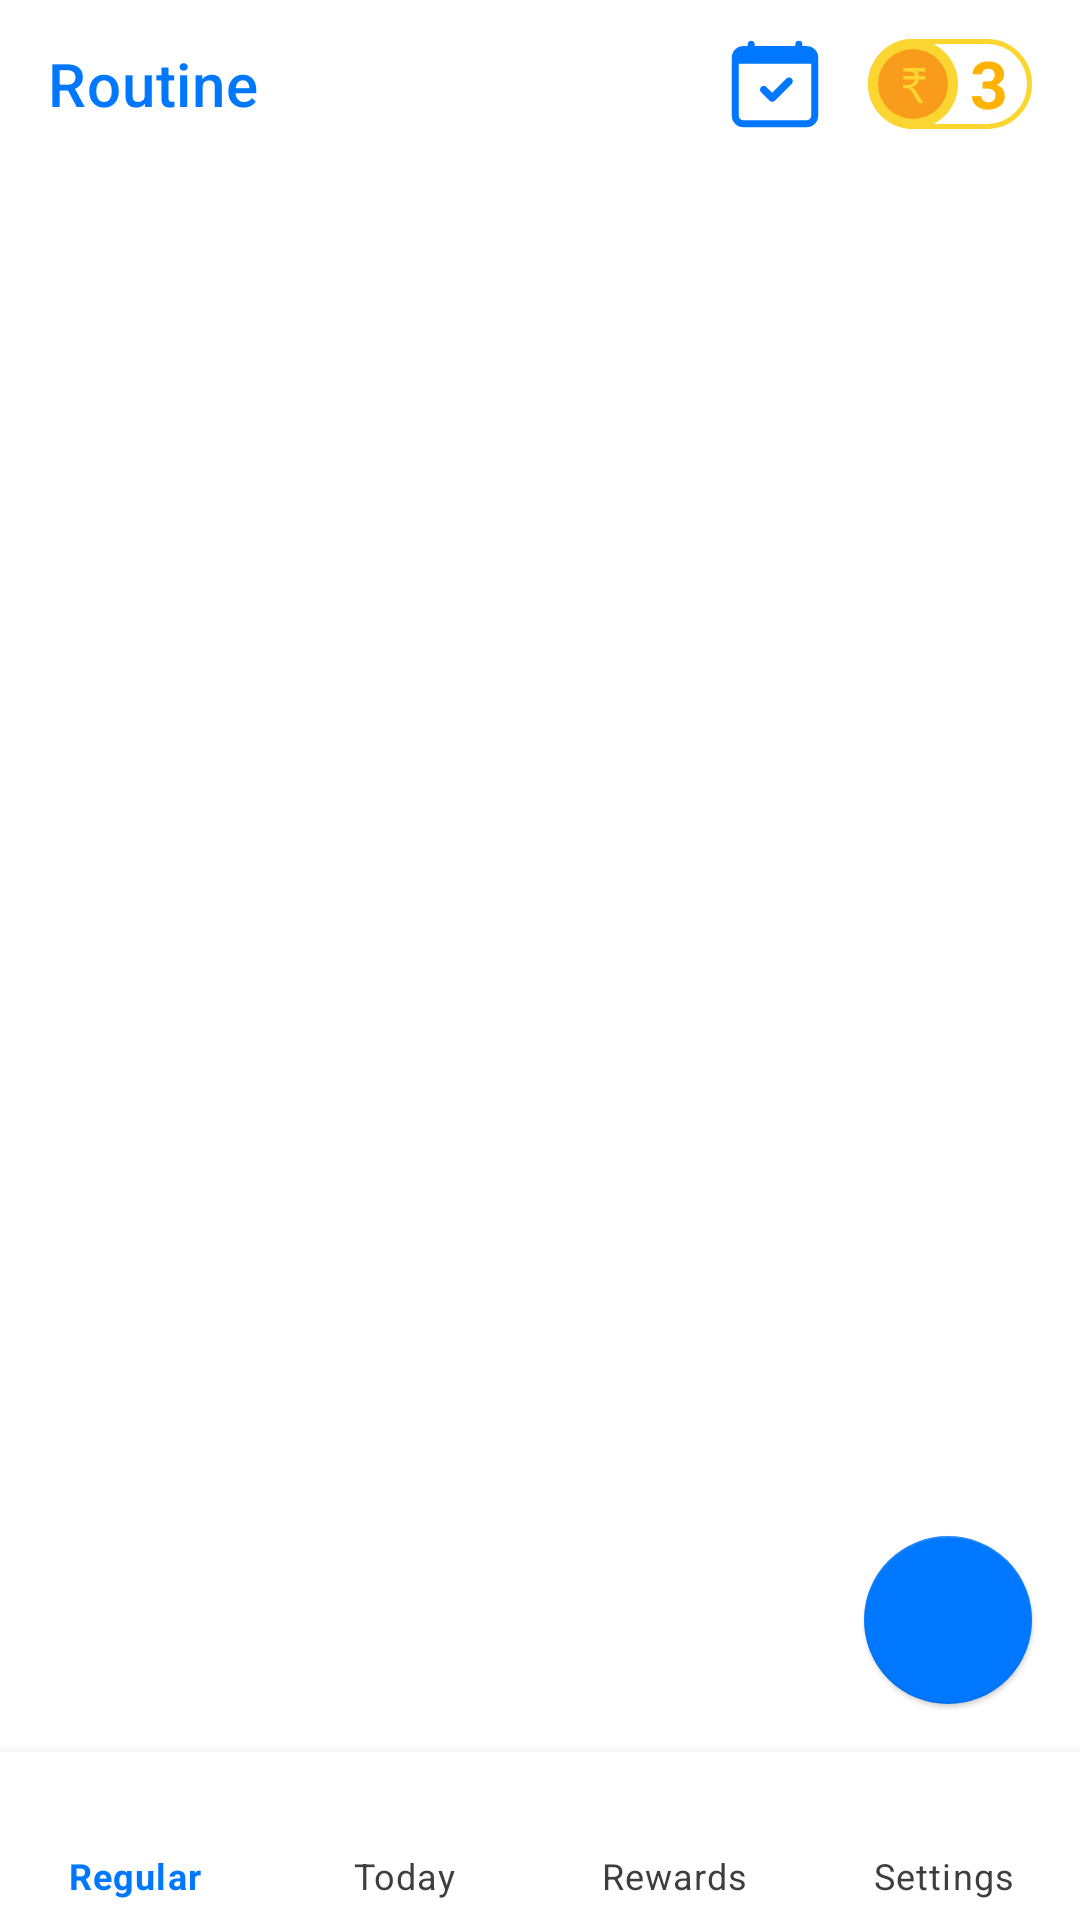

Write the Android layout XML for this screen, with the resource values it uses.
<!-- AndroidManifest.xml: activity theme Theme.splashScreenTheme -->
<!-- res/layout/activity_main.xml -->
<?xml version="1.0" encoding="utf-8"?>
<androidx.constraintlayout.widget.ConstraintLayout xmlns:android="http://schemas.android.com/apk/res/android"
    xmlns:app="http://schemas.android.com/apk/res-auto"
    xmlns:tools="http://schemas.android.com/tools"
    style="@style/Theme.ProductifyLife"
    android:layout_width="match_parent"
    android:layout_height="match_parent"
    android:background="@color/white"
    tools:context=".MainActivity">

    <com.google.android.material.appbar.AppBarLayout
        android:id="@+id/myAppBar"
        android:layout_width="match_parent"
        android:layout_height="wrap_content"
        android:background="#00FFFFFF"
        app:layout_constraintEnd_toEndOf="parent"
        app:layout_constraintStart_toStartOf="parent"
        app:layout_constraintTop_toTopOf="parent">

        <androidx.constraintlayout.widget.ConstraintLayout
            android:layout_width="match_parent"
            android:layout_height="wrap_content"
            android:orientation="horizontal">
            

            <androidx.appcompat.widget.Toolbar
                android:id="@+id/appToolbar"
                android:layout_width="match_parent"
                android:layout_height="wrap_content"
                android:background="@color/white"
                android:minHeight="?attr/actionBarSize"
                android:theme="?attr/actionBarTheme"
                app:layout_constraintEnd_toEndOf="parent"
                app:layout_constraintStart_toStartOf="parent"
                app:layout_constraintTop_toTopOf="parent"
                app:title="@string/routine"
                app:titleTextColor="@color/blue_500">

            </androidx.appcompat.widget.Toolbar>

            <LinearLayout
                android:id="@+id/coins_rem_layout"
                android:layout_width="wrap_content"
                android:layout_height="wrap_content"
                android:layout_marginEnd="16dp"
                android:background="@drawable/orange_custom_border"
                android:orientation="horizontal"
                app:layout_constraintBottom_toBottomOf="parent"
                app:layout_constraintEnd_toEndOf="parent"
                app:layout_constraintTop_toTopOf="parent">

                <ImageView
                    android:id="@+id/top_right_coin"
                    android:layout_width="30dp"
                    android:layout_height="30dp"
                    android:layout_marginEnd="4dp"
                    android:layout_weight="1"
                    app:srcCompat="@drawable/ic_coin_color" />

                <TextView
                    android:id="@+id/coins_rem"
                    android:layout_width="wrap_content"
                    android:layout_height="30dp"
                    android:layout_marginEnd="8dp"
                    android:layout_weight="1"
                    android:text="3"
                    android:textAlignment="center"
                    android:textColor="@color/orange_500"
                    android:textSize="22sp"
                    android:textStyle="bold" />

            </LinearLayout>

            <ImageButton
                android:id="@+id/calendarButton"
                android:layout_width="30dp"
                android:layout_height="30dp"
                android:layout_marginEnd="16dp"
                android:background="@android:color/transparent"
                app:layout_constraintBottom_toBottomOf="parent"
                app:layout_constraintEnd_toStartOf="@id/coins_rem_layout"
                app:layout_constraintTop_toTopOf="parent"
                app:srcCompat="@drawable/ic_calendar"
                app:tint="@color/blue_500" />

        </androidx.constraintlayout.widget.ConstraintLayout>


    </com.google.android.material.appbar.AppBarLayout>

    <com.google.android.material.bottomnavigation.BottomNavigationView
        android:id="@+id/bottomNavigationView"
        android:layout_width="match_parent"
        android:layout_height="wrap_content"
        android:background="@color/white"
        app:itemIconPadding="100dp"
        app:itemIconSize="26dp"
        app:itemIconTint="@drawable/blue_bottom_nav"
        app:itemRippleColor="@color/blue_50"
        app:itemTextColor="@drawable/blue_bottom_nav"
        app:labelVisibilityMode="labeled"
        app:layout_constraintBottom_toBottomOf="parent"
        app:layout_constraintEnd_toEndOf="parent"
        app:layout_constraintHorizontal_bias="0.5"
        app:layout_constraintStart_toStartOf="parent"
        app:menu="@menu/bottom_nav_menu" />
    
    

    <com.google.android.material.floatingactionbutton.FloatingActionButton
        android:id="@+id/fab"
        android:layout_width="wrap_content"
        android:layout_height="wrap_content"
        android:layout_marginEnd="16dp"
        android:layout_marginBottom="16dp"
        android:contentDescription="@string/settings"
        android:src="@drawable/ic_add"
        app:backgroundTint="@color/blue_500"
        app:elevation="1dp"
        app:layout_constraintBottom_toTopOf="@+id/bottomNavigationView"
        app:layout_constraintEnd_toEndOf="parent"
        app:tint="@android:color/white" />

    <FrameLayout
        android:id="@+id/flFragment"
        android:layout_width="match_parent"
        android:layout_height="0dp"
        app:layout_constraintBottom_toTopOf="@+id/bottomNavigationView"
        app:layout_constraintEnd_toEndOf="parent"
        app:layout_constraintStart_toStartOf="parent"
        app:layout_constraintTop_toBottomOf="@+id/myAppBar" />

</androidx.constraintlayout.widget.ConstraintLayout>
<!-- resources referenced by this layout -->
<resources>
  <color name="blue_50">#75B6FF</color>
  <color name="blue_500">#0077FF</color>
  <color name="orange_500">#FFB300</color>
  <color name="white">#FFFFFFFF</color>
  <!-- drawable blue_bottom_nav (drawable) -->
  <?xml version="1.0" encoding="utf-8"?>
  <selector xmlns:android="http://schemas.android.com/apk/res/android">
      <item android:state_checked="true" android:color="@color/blue_500" />
      <item android:state_pressed="true" android:state_enabled="true" android:color="@color/blue_500" />
      <item android:color="@color/dark_gray"/>
  </selector>
  <!-- drawable ic_calendar (drawable) -->
  <vector xmlns:android="http://schemas.android.com/apk/res/android"
      android:width="30dp"
      android:height="30dp"
      android:viewportWidth="50"
      android:viewportHeight="50">
    <path
        android:strokeWidth="1"
        android:pathData="m33.9188,22.3312a1.5625,1.5625 0,0 1,0 2.2125l-9.375,9.375a1.5625,1.5625 0,0 1,-2.2125 0l-4.6875,-4.6875A1.5645,1.5645 0,1 1,19.8563 27.0187L23.4375,30.6031 31.7062,22.3312a1.5625,1.5625 0,0 1,2.2125 0z"
        android:fillColor="#000000"
        android:strokeColor="#000000"/>
    <path
        android:pathData="M11.7647,1.4706A1.4706,1.4706 45,0 1,13.2353 2.9412L13.2353,4.4118L36.7647,4.4118L36.7647,2.9412a1.4706,1.4706 135,0 1,2.9412 0L39.7059,4.4118l2.9412,0a5.8824,5.8824 0,0 1,5.8824 5.8824L48.5294,42.6471a5.8824,5.8824 0,0 1,-5.8824 5.8824L7.3529,48.5294A5.8824,5.8824 135,0 1,1.4706 42.6471L1.4706,10.2941A5.8824,5.8824 135,0 1,7.3529 4.4118L10.2941,4.4118L10.2941,2.9412A1.4706,1.4706 0,0 1,11.7647 1.4706ZM4.4118,13.2353l0,29.4118a2.9412,2.9412 45,0 0,2.9412 2.9412L42.6471,45.5882a2.9412,2.9412 0,0 0,2.9412 -2.9412L45.5882,13.2353Z"
        android:strokeWidth="0.941176"
        android:fillColor="#000000"
        android:strokeColor="#000000"/>
  </vector>
  <!-- drawable orange_custom_border (drawable) -->
  <?xml version="1.0" encoding="utf-8"?>
  <shape xmlns:android="http://schemas.android.com/apk/res/android" android:shape="rectangle">
      <corners android:radius="99dp"/>
      <stroke android:width="1.5dp" android:color="@color/yellow_500"/>
  </shape>
  <string name="routine">Routine</string>
  <string name="settings">Settings</string>
  <style name="Theme.ProductifyLife" parent="Theme.MaterialComponents.DayNight.NoActionBar">
          
          <item name="colorPrimary">@color/blue_500</item>
          <item name="colorPrimaryVariant">@color/blue_500</item>
          <item name="colorOnPrimary">@color/black</item>
          
          <item name="colorSecondary">@color/orange_500</item>
          <item name="colorSecondaryVariant">@color/orange_500</item>
          <item name="colorOnSecondary">@color/black</item>
          
          <item name="android:statusBarColor" tools:targetApi="l">@color/white</item>
          <item name="android:windowLightStatusBar" tools:targetApi="m">true</item>
          
          <item name="android:navigationBarColor">@color/white</item>
          <item name="android:windowLightNavigationBar" tools:targetApi="o_mr1">true</item>
      </style>
  <style name="Theme.splashScreenTheme" parent="Theme.MaterialComponents.Light.NoActionBar">
          <item name="android:windowBackground">@drawable/splash_screen</item>
          <item name="android:statusBarColor">@color/white</item>
          <item name="android:windowLightStatusBar" tools:targetApi="m">true</item>
          <item name="android:windowLightNavigationBar" tools:targetApi="o_mr1">true</item>
          <item name="android:navigationBarColor">@color/white</item>
      </style>
  <color name="dark_gray">#3E3E3E</color>
  <color name="yellow_500">#FCD630</color>
  <color name="orange_700">#F99C1B</color>
  <color name="black">#FF000000</color>
  <!-- drawable splash_screen (drawable) -->
  <?xml version="1.0" encoding="utf-8"?>
  <layer-list xmlns:android="http://schemas.android.com/apk/res/android">
  
      <item android:drawable="@color/white"/>
      <item android:drawable="@drawable/ic_app_icon" android:gravity="center"/>
  </layer-list>
</resources>
